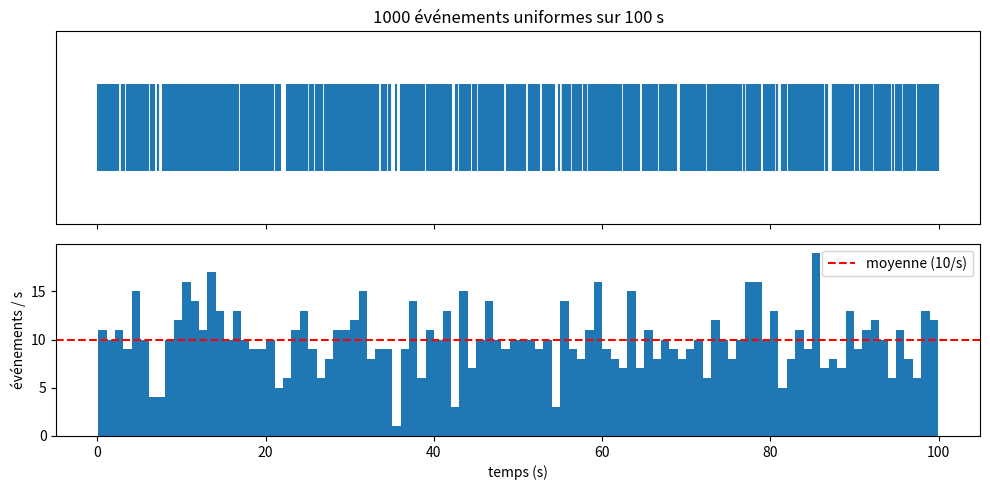

This chart was generated by the following Python code:
import numpy as np

rng = np.random.default_rng(42)
t = np.sort(rng.uniform(0, 100, 1000))  # 1000 événements sur 100 s -> moyenne = 10/s


import matplotlib.pyplot as plt

fig, (ax1, ax2) = plt.subplots(2, 1, figsize=(10, 5), sharex=True)

ax1.eventplot(t, linelengths=0.8)
ax1.set_yticks([])
ax1.set_title("1000 événements uniformes sur 100 s")

ax2.hist(t, bins=100)  # fenêtres de 1 s
ax2.axhline(10, color="r", ls="--", label="moyenne (10/s)")
ax2.set_xlabel("temps (s)")
ax2.set_ylabel("événements / s")
ax2.legend()

plt.tight_layout()
plt.show()
